Dataset: 60_20_20segmented (GitHub, Sanjana-aravindan/Plant-leaf-disease-classification). Classes: apple frogeye spot, apple scab, apple cedar apple rust, apple healthy, blueberry healthy, cherry powdery mildew, cherry healthy, corn cercospora gray leaf spot, corn common rust, corn northern leaf blight, corn healthy, grape black rot, grape esca black measles, grape leaf blight isariopsis leaf spot markers, grape healthy, orange huanglongbing citrus greening, peach bacterial spot, peach healthy, bell pepper bacterial spot, bell pepper healthy, potato early blight, potato late blight, potato healthy, raspberry healthy, soybean healthy, squash powdery mildew, strawberry leaf scorch, strawberry healthy, tomato bacterial spot, tomato early blight, tomato late blight, tomato leaf mold, tomato septoria leaf spot, tomato two-spotted spider mite, tomato target spot, tomato yellow leaf curl virus, tomato mosaic virus, tomato healthy.

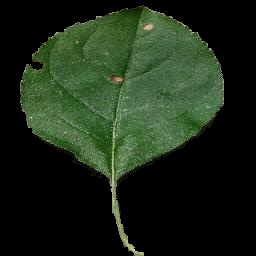
Label: apple frogeye spot

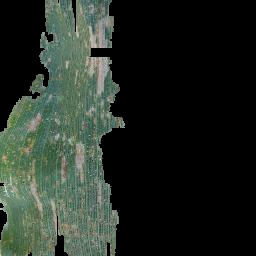
Label: corn cercospora gray leaf spot

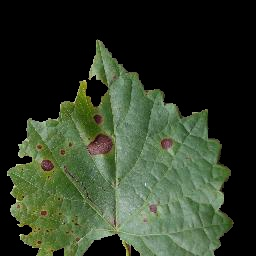
Label: grape black rot

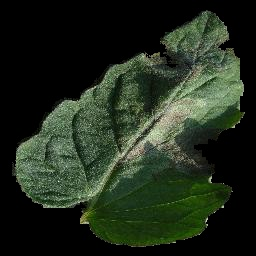
Label: tomato late blight

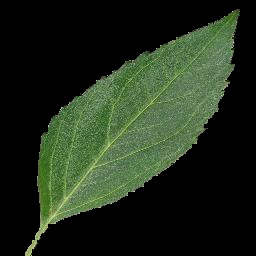
Label: cherry healthy

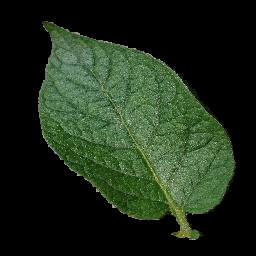
Label: potato healthy
